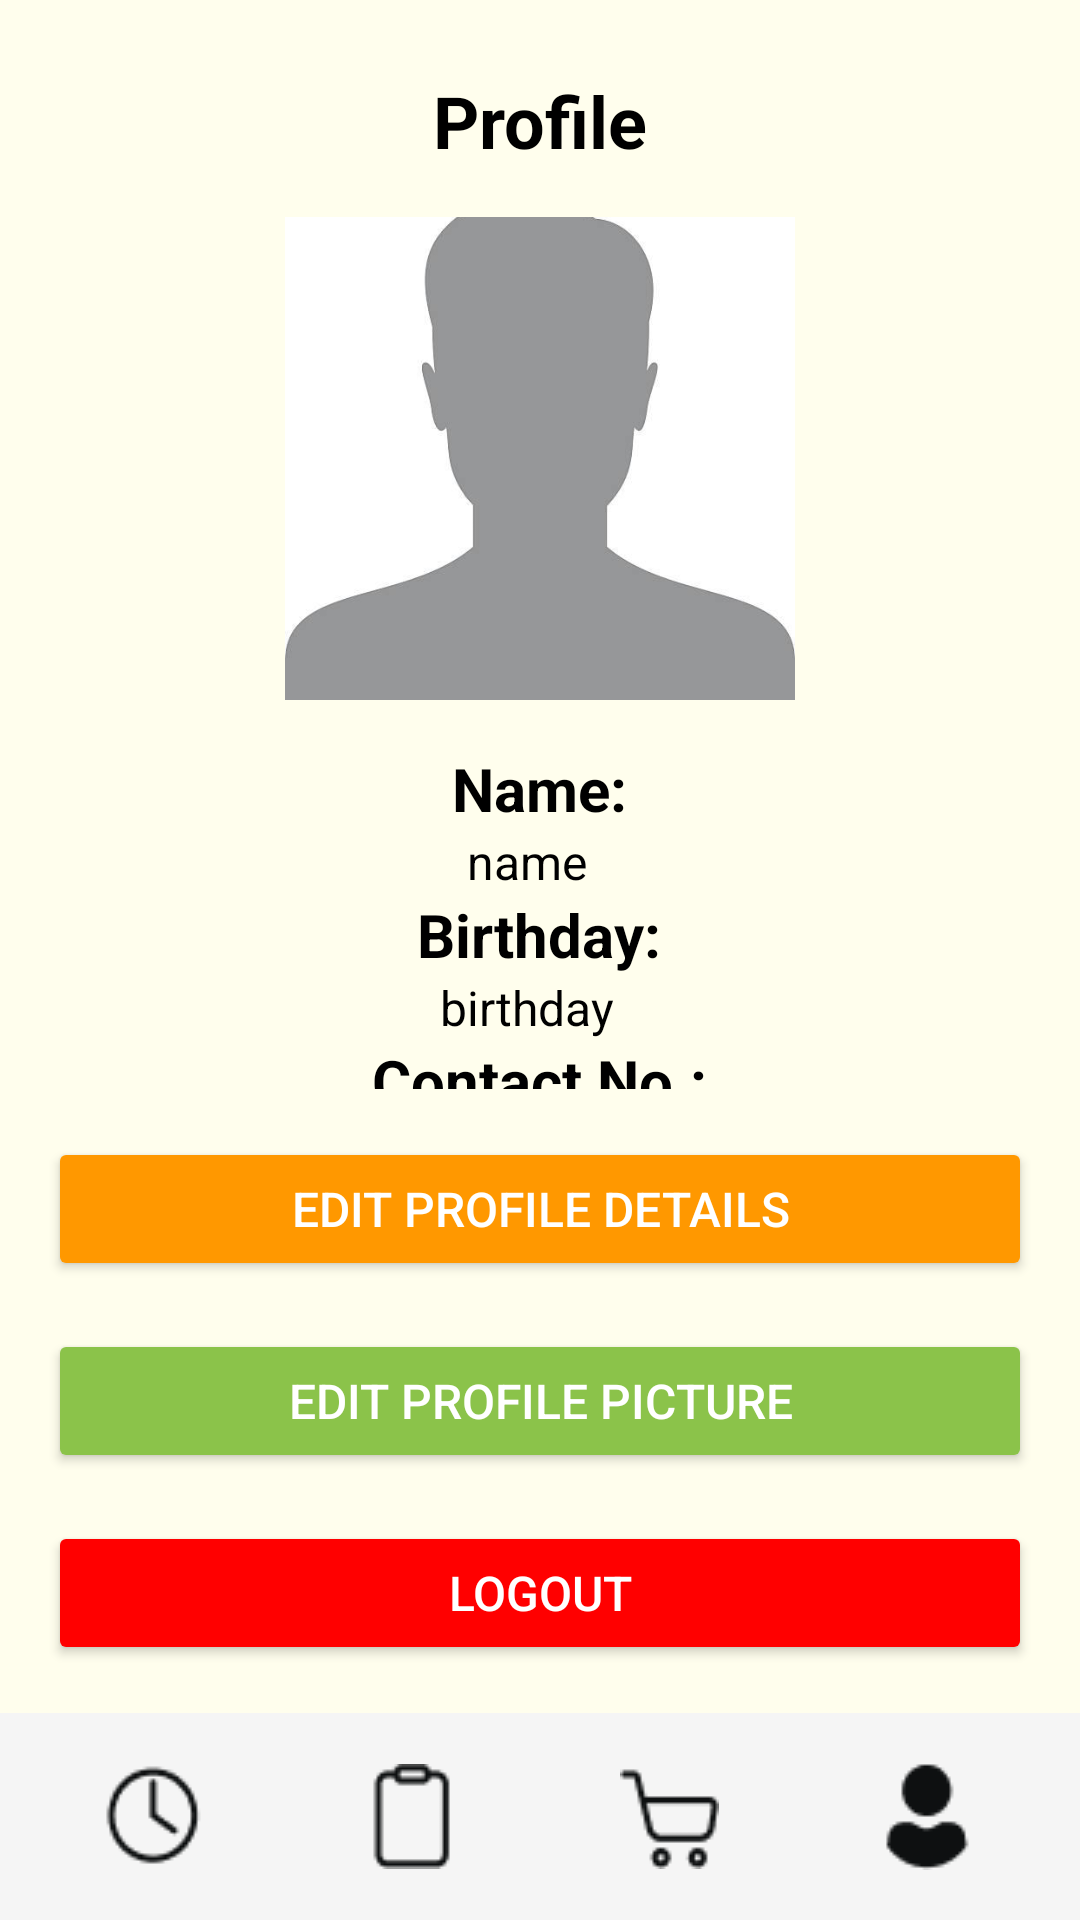

Here is an Android app screen rendered from its layout file. Give the layout XML and the strings, colors and styles it references.
<!-- AndroidManifest.xml: application theme Theme.ArgamosaKuaMP -->
<!-- res/layout/activity_profile.xml -->
<?xml version="1.0" encoding="utf-8"?>
<LinearLayout xmlns:android="http://schemas.android.com/apk/res/android"
    xmlns:app="http://schemas.android.com/apk/res-auto"
    android:layout_width="match_parent"
    android:layout_height="match_parent"
    android:background="#FFFEED"
    android:orientation="vertical">

    

    
    <LinearLayout
        android:layout_width="match_parent"
        android:layout_height="wrap_content"
        android:layout_weight="1"
        android:gravity="center_horizontal"
        android:orientation="vertical">

        <TextView
            android:id="@+id/tvProfileHeader"
            android:layout_width="wrap_content"
            android:layout_height="wrap_content"
            android:text="Profile"
            android:textColor="@android:color/black"
            android:textSize="24sp"
            android:layout_marginTop="24dp"
            android:textStyle="bold" />

        <com.google.android.material.imageview.ShapeableImageView
            android:id="@+id/btnUploadProfilePicture"
            android:layout_width="170dp"
            android:layout_height="161dp"
            android:layout_marginTop="16dp"
            android:contentDescription="Upload Profile Picture"
            android:scaleType="centerCrop"
          android:src="@drawable/sample_profile_picture" />

        <LinearLayout
            android:id="@+id/llProfileDetails"
            android:layout_width="wrap_content"
            android:layout_height="wrap_content"
            android:layout_marginTop="16dp"
            android:orientation="vertical">

            
            <LinearLayout
                android:layout_width="match_parent"
                android:layout_height="wrap_content"
                android:gravity="center_horizontal"
                android:orientation="vertical">

                <TextView
                    android:layout_width="wrap_content"
                    android:layout_height="wrap_content"
                    android:text="Name:"
                    android:textColor="@android:color/black"
                    android:textSize="20sp"
                    android:textStyle="bold" />

                <TextView
                    android:id="@+id/tvProfileName"
                    android:layout_width="wrap_content"
                    android:layout_height="wrap_content"
                    android:layout_marginEnd="4dp"
                    android:textColor="@android:color/black"
                    android:textSize="16sp"
                    android:text="name" />
            </LinearLayout>

            
            <LinearLayout
                android:layout_width="match_parent"
                android:layout_height="wrap_content"
                android:gravity="center_horizontal"
                android:orientation="vertical">

                <TextView
                    android:layout_width="wrap_content"
                    android:layout_height="wrap_content"
                    android:text="Birthday:"
                    android:textColor="@android:color/black"
                    android:textSize="20sp"
                    android:textStyle="bold" />

                <TextView
                    android:id="@+id/tvProfileBirthday"
                    android:layout_width="wrap_content"
                    android:layout_height="wrap_content"
                    android:layout_marginEnd="4dp"
                    android:textColor="@android:color/black"
                    android:textSize="16sp"
                    android:text="birthday" />
            </LinearLayout>

            
            <LinearLayout
                android:layout_width="match_parent"
                android:layout_height="wrap_content"
                android:gravity="center_horizontal"
                android:orientation="vertical">

                <TextView
                    android:layout_width="wrap_content"
                    android:layout_height="wrap_content"
                    android:text="Contact No.:"
                    android:textColor="@android:color/black"
                    android:textSize="20sp"
                    android:textStyle="bold" />

                <TextView
                    android:id="@+id/tvProfileContact"
                    android:layout_width="wrap_content"
                    android:layout_height="wrap_content"
                    android:layout_marginEnd="4dp"
                    android:textColor="@android:color/black"
                    android:textSize="16sp"
                    android:text="number" />
            </LinearLayout>

            
            <LinearLayout
                android:layout_width="match_parent"
                android:layout_height="wrap_content"
                android:gravity="center_horizontal"
                android:orientation="vertical">

                <TextView
                    android:layout_width="wrap_content"
                    android:layout_height="wrap_content"
                    android:text="Email:"
                    android:textColor="@android:color/black"
                    android:textSize="20sp"
                    android:textStyle="bold" />

                <TextView
                    android:id="@+id/tvProfileEmail"
                    android:layout_width="wrap_content"
                    android:layout_height="wrap_content"
                    android:layout_marginEnd="4dp"
                    android:textColor="@android:color/black"
                    android:textSize="16sp"
                    android:text="email" />
            </LinearLayout>

        </LinearLayout>
    </LinearLayout>

    
    <Button
        android:id="@+id/btnEditProfileDetails"
        android:layout_width="match_parent"
        android:layout_height="wrap_content"
        android:layout_margin="16dp"
        android:backgroundTint="#FF9800"
        android:text="Edit Profile Details"
        android:textColor="@android:color/white"
        android:textSize="16sp" />

    <Button
        android:id="@+id/btnEditProfilePicture"
        android:layout_width="match_parent"
        android:layout_height="wrap_content"
        android:layout_marginHorizontal="16dp"
        android:backgroundTint="#8BC34A"
        android:text="Edit Profile Picture"
        android:textColor="@android:color/white"
        android:textSize="16sp" />

    <Button
        android:id="@+id/btnLogout"
        android:layout_width="match_parent"
        android:layout_height="wrap_content"
        android:layout_margin="16dp"
        android:backgroundTint="#FF0000"
        android:text="Logout"
        android:textColor="@android:color/white"
        android:textSize="16sp" />

    
    <LinearLayout
        android:id="@+id/llBottomButtons"
        android:layout_width="match_parent"
        android:layout_height="wrap_content"
        android:layout_gravity="bottom"
        android:background="#F5F5F5"
        android:gravity="center"
        android:orientation="horizontal"
        android:padding="8dp">

        <ImageButton
            android:id="@+id/btnCheckHistory"
            android:layout_width="0dp"
            android:layout_height="wrap_content"
            android:layout_weight="1"
            android:background="?attr/selectableItemBackgroundBorderless"
            android:contentDescription="History of Records"
            android:padding="6dp"
            android:scaleType="centerInside"
            android:src="@drawable/ic_clock" />

        <ImageButton
            android:id="@+id/btnList"
            android:layout_width="0dp"
            android:layout_height="wrap_content"
            android:layout_weight="1"
            android:background="?attr/selectableItemBackgroundBorderless"
            android:contentDescription="List"
            android:padding="6dp"
            android:scaleType="centerInside"
            android:src="@drawable/ic_list" />

        <ImageButton
            android:id="@+id/btnCart"
            android:layout_width="0dp"
            android:layout_height="wrap_content"
            android:layout_weight="1"
            android:background="?attr/selectableItemBackgroundBorderless"
            android:contentDescription="Checkout"
            android:padding="6dp"
            android:scaleType="centerInside"
            android:src="@drawable/ic_cart" />

        <ImageButton
            android:id="@+id/btnProfile"
            android:layout_width="0dp"
            android:layout_height="wrap_content"
            android:layout_weight="1"
            android:background="?attr/selectableItemBackgroundBorderless"
            android:contentDescription="Profile"
            android:padding="6dp"
            android:scaleType="centerInside"
            android:src="@drawable/ic_user_filled" />

    </LinearLayout>

</LinearLayout>
<!-- resources referenced by this layout -->
<resources>
  <!-- drawable ic_cart: png bitmap (drawable, 798 bytes) -->
  <!-- drawable ic_clock: png bitmap (drawable, 910 bytes) -->
  <!-- drawable ic_list: png bitmap (drawable, 506 bytes) -->
  <!-- drawable ic_user_filled: png bitmap (drawable, 727 bytes) -->
  <!-- drawable sample_profile_picture: png bitmap (drawable, 10371 bytes) -->
  <style name="Theme.ArgamosaKuaMP" parent="Theme.MaterialComponents.DayNight.NoActionBar" />
</resources>
